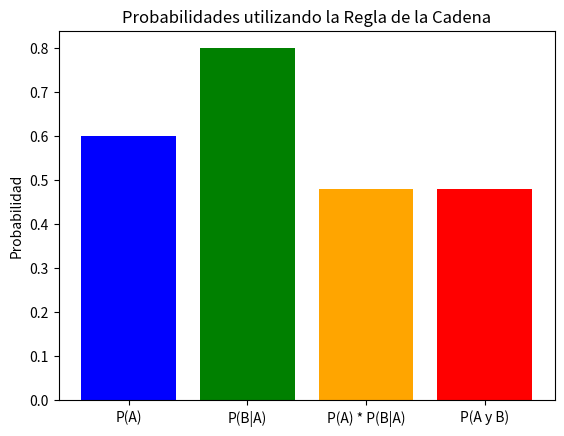

Reproduce this figure in Python.
# [redacted]
# [redacted]
# [redacted]
#Practica: 8/60 Regla de la Cadena

import matplotlib.pyplot as plt

#Definimos las probabilidades de los eventos individuales
P_A = 0.6  #Probabilidad del evento A
P_B_dado_A = 0.8  #Probabilidad de B dado A

#Calculamos la probabilidad conjunta utilizando la Regla de la Cadena
P_A_y_B = P_A * P_B_dado_A

#Creamos un gráfico para visualizar las probabilidades
labels = ['P(A)', 'P(B|A)', 'P(A) * P(B|A)', 'P(A y B)']
probabilidades = [P_A, P_B_dado_A, P_A * P_B_dado_A, P_A_y_B]
#Le damos forma y colores a la grafica, ademas de etiquetas para el usuario
plt.bar(labels, probabilidades, color=['blue', 'green', 'orange', 'red'])
plt.title('Probabilidades utilizando la Regla de la Cadena')
plt.ylabel('Probabilidad')
plt.show()
#Imprimimos el resultado para el usuario
print("La probabilidad conjunta P(A y B) es:", P_A_y_B)
